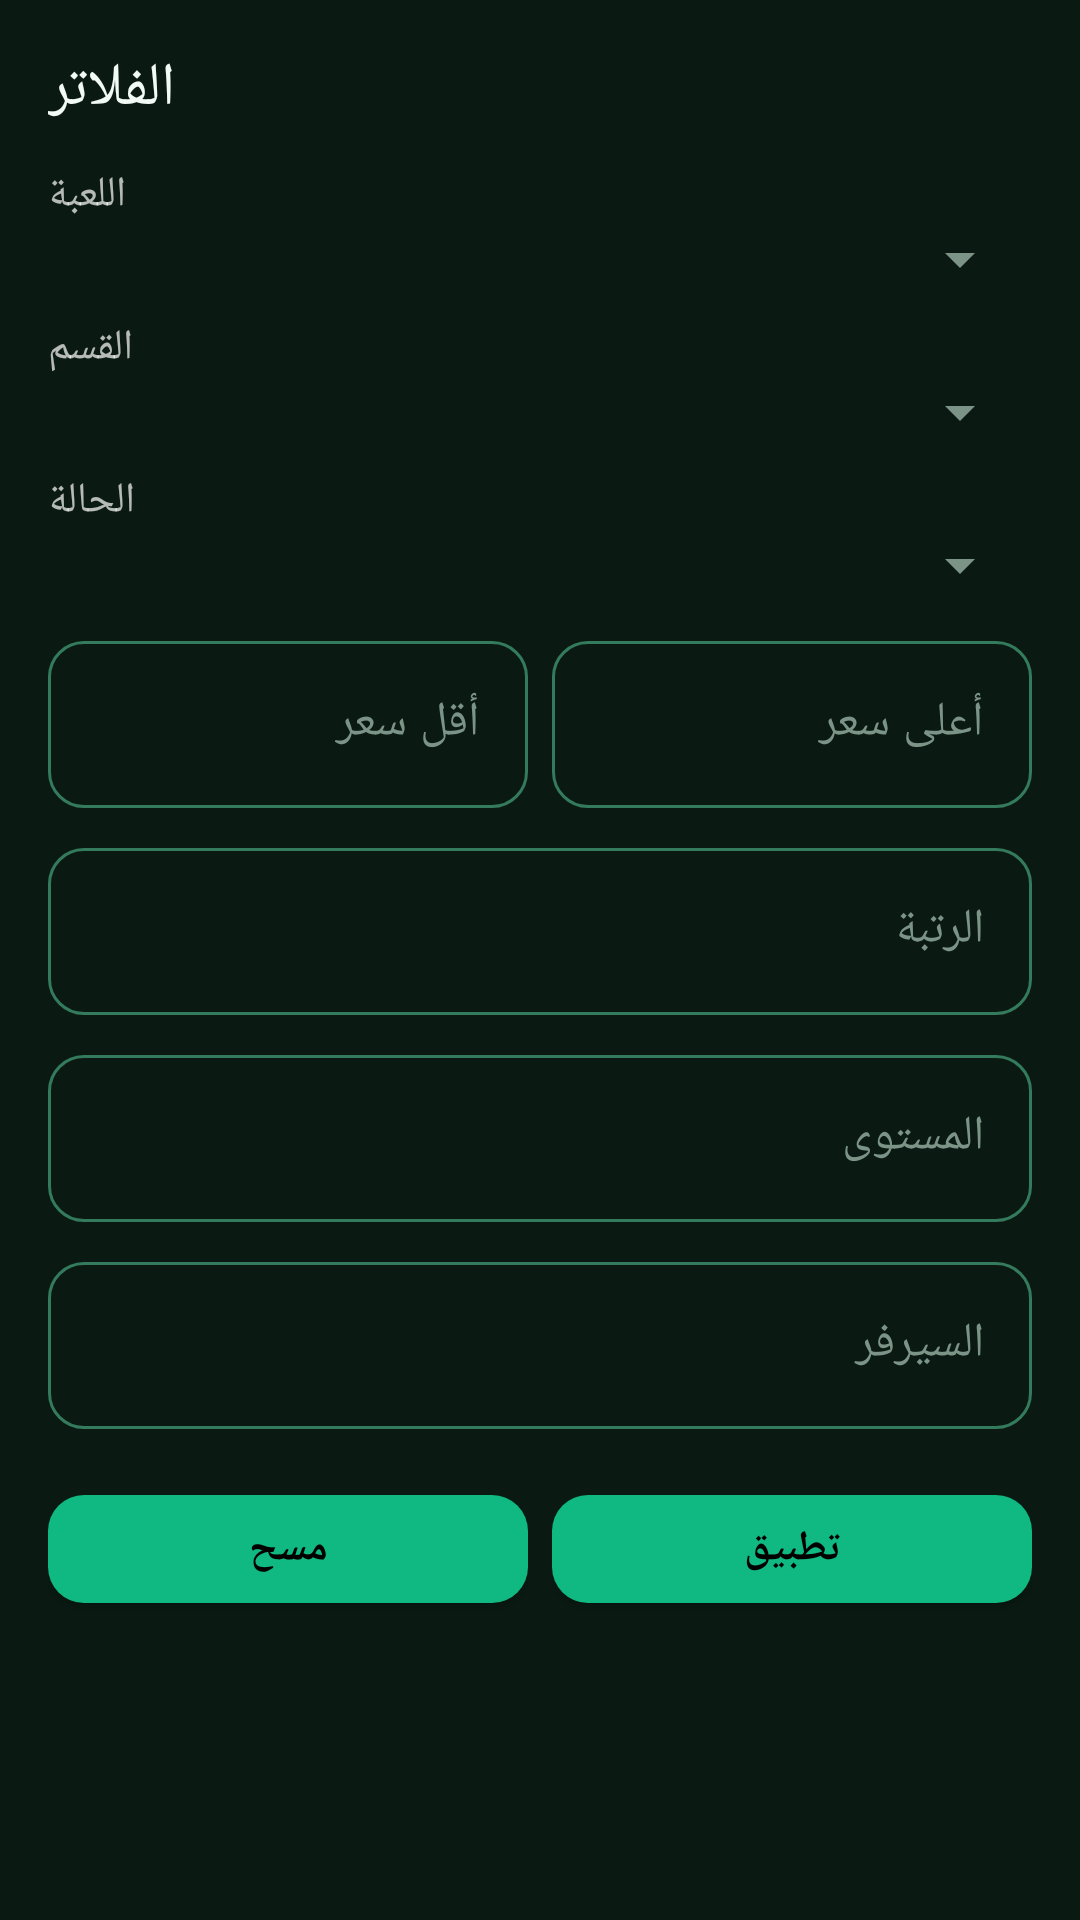

Reconstruct the res/layout file that produces this screen, plus the resources it refers to.
<!-- AndroidManifest.xml: application theme Theme.Gameora -->
<!-- res/layout/sheet_products_filter.xml -->
<?xml version="1.0" encoding="utf-8"?>
<LinearLayout xmlns:android="http://schemas.android.com/apk/res/android"
    android:layout_width="match_parent"
    android:layout_height="wrap_content"
    android:orientation="vertical"
    android:padding="@dimen/spacing_l"
    android:background="@color/bg_surface">

    <TextView
        android:layout_width="wrap_content"
        android:layout_height="wrap_content"
        android:layout_marginBottom="@dimen/spacing_m"
        android:text="@string/action_filters"
        android:textAppearance="@style/TextAppearance.Gameora.Title" />

    <TextView
        android:layout_width="wrap_content"
        android:layout_height="wrap_content"
        android:text="@string/filter_game" />

    <Spinner
        android:id="@+id/filter_game"
        android:layout_width="match_parent"
        android:layout_height="wrap_content"
        android:layout_marginBottom="@dimen/spacing_s" />

    <TextView
        android:layout_width="wrap_content"
        android:layout_height="wrap_content"
        android:text="@string/filter_category" />

    <Spinner
        android:id="@+id/filter_category"
        android:layout_width="match_parent"
        android:layout_height="wrap_content"
        android:layout_marginBottom="@dimen/spacing_s" />

    <TextView
        android:layout_width="wrap_content"
        android:layout_height="wrap_content"
        android:text="@string/filter_status" />

    <Spinner
        android:id="@+id/filter_status"
        android:layout_width="match_parent"
        android:layout_height="wrap_content"
        android:layout_marginBottom="@dimen/spacing_s" />

    <LinearLayout
        android:layout_width="match_parent"
        android:layout_height="wrap_content"
        android:orientation="horizontal"
        android:layout_marginBottom="@dimen/spacing_s">

        <com.google.android.material.textfield.TextInputLayout
            style="@style/Widget.Gameora.TextInput"
            android:layout_width="0dp"
            android:layout_height="wrap_content"
            android:layout_weight="1"
            android:hint="@string/price_min">

            <com.google.android.material.textfield.TextInputEditText
                android:id="@+id/filter_price_min"
                android:layout_width="match_parent"
                android:layout_height="wrap_content"
                android:inputType="numberDecimal" />
        </com.google.android.material.textfield.TextInputLayout>

        <com.google.android.material.textfield.TextInputLayout
            style="@style/Widget.Gameora.TextInput"
            android:layout_width="0dp"
            android:layout_height="wrap_content"
            android:layout_weight="1"
            android:layout_marginStart="@dimen/spacing_s"
            android:hint="@string/price_max">

            <com.google.android.material.textfield.TextInputEditText
                android:id="@+id/filter_price_max"
                android:layout_width="match_parent"
                android:layout_height="wrap_content"
                android:inputType="numberDecimal" />
        </com.google.android.material.textfield.TextInputLayout>
    </LinearLayout>

    <com.google.android.material.textfield.TextInputLayout
        style="@style/Widget.Gameora.TextInput"
        android:layout_width="match_parent"
        android:layout_height="wrap_content"
        android:layout_marginBottom="@dimen/spacing_s"
        android:hint="@string/filter_rank">

        <com.google.android.material.textfield.TextInputEditText
            android:id="@+id/filter_rank"
            android:layout_width="match_parent"
            android:layout_height="wrap_content"
            android:inputType="text" />
    </com.google.android.material.textfield.TextInputLayout>

    <com.google.android.material.textfield.TextInputLayout
        style="@style/Widget.Gameora.TextInput"
        android:layout_width="match_parent"
        android:layout_height="wrap_content"
        android:layout_marginBottom="@dimen/spacing_s"
        android:hint="@string/filter_level">

        <com.google.android.material.textfield.TextInputEditText
            android:id="@+id/filter_level"
            android:layout_width="match_parent"
            android:layout_height="wrap_content"
            android:inputType="text" />
    </com.google.android.material.textfield.TextInputLayout>

    <com.google.android.material.textfield.TextInputLayout
        style="@style/Widget.Gameora.TextInput"
        android:layout_width="match_parent"
        android:layout_height="wrap_content"
        android:layout_marginBottom="@dimen/spacing_l"
        android:hint="@string/filter_server">

        <com.google.android.material.textfield.TextInputEditText
            android:id="@+id/filter_server"
            android:layout_width="match_parent"
            android:layout_height="wrap_content"
            android:inputType="text" />
    </com.google.android.material.textfield.TextInputLayout>

    <LinearLayout
        android:layout_width="match_parent"
        android:layout_height="wrap_content"
        android:orientation="horizontal">

        <Button
            android:id="@+id/filter_clear"
            style="@style/Widget.Gameora.Button"
            android:layout_width="0dp"
            android:layout_height="wrap_content"
            android:layout_weight="1"
            android:text="@string/clear" />

        <Button
            android:id="@+id/filter_apply"
            style="@style/Widget.Gameora.Button"
            android:layout_width="0dp"
            android:layout_height="wrap_content"
            android:layout_weight="1"
            android:layout_marginStart="@dimen/spacing_s"
            android:text="@string/apply" />
    </LinearLayout>
</LinearLayout>
<!-- resources referenced by this layout -->
<resources>
  <color name="bg_surface">#0A1A13</color>
  <dimen name="spacing_l">16dp</dimen>
  <dimen name="spacing_m">12dp</dimen>
  <dimen name="spacing_s">8dp</dimen>
  <string name="action_filters">الفلاتر</string>
  <string name="apply">تطبيق</string>
  <string name="clear">مسح</string>
  <string name="filter_category">القسم</string>
  <string name="filter_game">اللعبة</string>
  <string name="filter_level">المستوى</string>
  <string name="filter_rank">الرتبة</string>
  <string name="filter_server">السيرفر</string>
  <string name="filter_status">الحالة</string>
  <string name="price_max">أعلى سعر</string>
  <string name="price_min">أقل سعر</string>
  <style name="TextAppearance.Gameora.Title" parent="TextAppearance.MaterialComponents.Headline6">
          <item name="android:textColor">@color/text_primary</item>
          <item name="android:letterSpacing">0</item>
      </style>
  <style name="Widget.Gameora.Button" parent="Widget.MaterialComponents.Button">
          <item name="android:textAllCaps">false</item>
          <item name="android:textStyle">bold</item>
          <item name="android:letterSpacing">0</item>
          <item name="cornerRadius">12dp</item>
          <item name="android:minHeight">48dp</item>
      </style>
  <color name="text_primary">#F2FAF6</color>
  <color name="brand_primary">#10B981</color>
  <color name="text_hint">#7C9487</color>
  <color name="brand_primary_dark">#047857</color>
  <color name="text_inverse">#000000</color>
  <color name="brand_secondary">#34D399</color>
  <color name="error_color">#EF4444</color>
  <color name="bg_screen">#000000</color>
  <color name="ripple_emerald">#2910B981</color>
  <style name="Widget.Gameora.Button.Outlined" parent="Widget.MaterialComponents.Button.OutlinedButton">
          <item name="android:textAllCaps">false</item>
          <item name="android:textStyle">bold</item>
          <item name="android:letterSpacing">0</item>
          <item name="android:textColor">@color/brand_secondary</item>
          <item name="cornerRadius">12dp</item>
          <item name="android:minHeight">48dp</item>
          <item name="strokeColor">@color/brand_primary_dark</item>
          <item name="strokeWidth">1dp</item>
          <item name="rippleColor">@color/ripple_emerald</item>
      </style>
  <style name="Widget.Gameora.Toolbar" parent="Widget.MaterialComponents.Toolbar">
          <item name="android:background">@color/bg_screen</item>
          <item name="titleTextColor">@color/text_primary</item>
          <item name="titleTextAppearance">@style/TextAppearance.Gameora.ToolbarTitle</item>
          <item name="navigationIconTint">@color/text_primary</item>
      </style>
  <style name="Theme.Gameora.BottomSheet" parent="ThemeOverlay.MaterialComponents.BottomSheetDialog">
          <item name="bottomSheetStyle">@style/Widget.Gameora.BottomSheet</item>
      </style>
  <style name="Theme.Gameora.Dialog" parent="ThemeOverlay.MaterialComponents.MaterialAlertDialog">
          <item name="colorPrimary">@color/brand_primary</item>
          <item name="colorSurface">@color/bg_surface_raised</item>
          <item name="colorOnSurface">@color/text_primary</item>
      </style>
  <style name="TextAppearance.Gameora.ToolbarTitle" parent="TextAppearance.MaterialComponents.Headline6">
          <item name="android:textSize">18sp</item>
          <item name="android:textStyle">bold</item>
          <item name="android:letterSpacing">0</item>
      </style>
  <style name="Widget.Gameora.BottomSheet" parent="Widget.MaterialComponents.BottomSheet.Modal">
          <item name="backgroundTint">@color/bg_surface</item>
      </style>
  <color name="bg_surface_raised">#10281D</color>
</resources>
